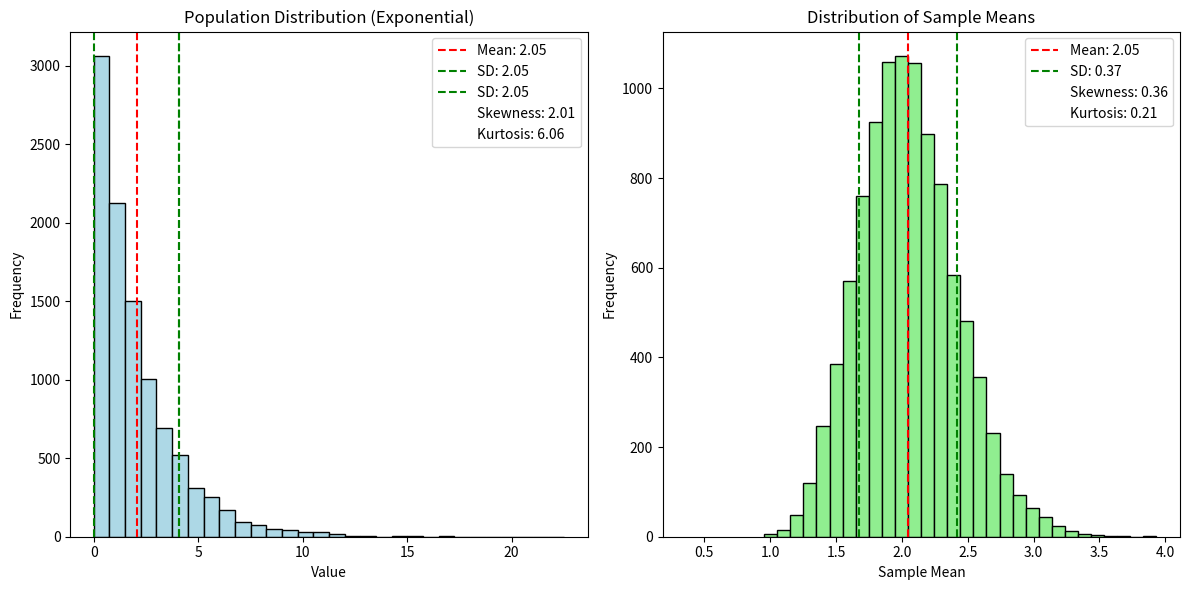

This chart was generated by the following Python code:
import numpy as np
import matplotlib.pyplot as plt
from scipy.stats import skew, kurtosis

# Parameters
population_size = 10000
sample_size = 30
num_samples = 10000

population = np.random.exponential(scale=2, size=population_size)
sample_means = []

for _ in range(num_samples):
    sample = np.random.choice(population, size=sample_size)
    sample_means.append(np.mean(sample))

population_mean = np.mean(population)
population_std_dev = np.std(population)
population_skewness = skew(population)
population_kurtosis = kurtosis(population)

sample_means_mean = np.mean(sample_means)
sample_means_std_dev = np.std(sample_means)
sample_means_skewness = skew(sample_means)
sample_means_kurtosis = kurtosis(sample_means)

plt.figure(figsize=(12, 6))

plt.subplot(1, 2, 1)
plt.hist(population, bins=30, color='lightblue', edgecolor='black')
plt.title('Population Distribution (Exponential)')
plt.xlabel('Value')
plt.ylabel('Frequency')
plt.axvline(population_mean, color='red', linestyle='--', label=f'Mean: {population_mean:.2f}')
plt.axvline(population_mean + population_std_dev, color='green', linestyle='--', label=f'SD: {population_std_dev:.2f}')
plt.axvline(population_mean + population_std_dev, color='green', linestyle='--', label=f'SD: {population_std_dev:.2f}')
plt.axvline(population_skewness, color='green', linestyle='', label=f'Skewness: {population_skewness:.2f}')
plt.axvline(population_kurtosis, color='green', linestyle='', label=f'Kurtosis: {population_kurtosis:.2f}')
plt.axvline(population_mean - population_std_dev, color='green', linestyle='--')
plt.legend()

plt.subplot(1, 2, 2)
plt.hist(sample_means, bins=30, color='lightgreen', edgecolor='black')
plt.title('Distribution of Sample Means')
plt.xlabel('Sample Mean')
plt.ylabel('Frequency')
plt.axvline(sample_means_mean, color='red', linestyle='--', label=f'Mean: {sample_means_mean:.2f}')
plt.axvline(sample_means_mean + sample_means_std_dev, color='green', linestyle='--', label=f'SD: {sample_means_std_dev:.2f}')
plt.axvline(sample_means_skewness, color='green', linestyle='', label=f'Skewness: {sample_means_skewness:.2f}')
plt.axvline(sample_means_kurtosis, color='green', linestyle='', label=f'Kurtosis: {sample_means_kurtosis:.2f}')
plt.axvline(sample_means_mean - sample_means_std_dev, color='green', linestyle='--')
plt.legend()

plt.tight_layout()
plt.show() 